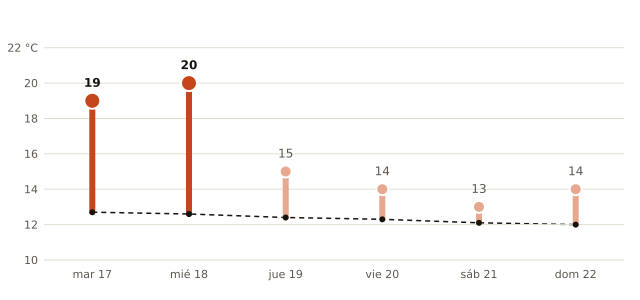

Source data for this figure (header and first rows):
fecha, máxima_prevista_C, máxima_normal_1991_2020_C
2026-11-17, 19, 12.7
2026-11-18, 20, 12.6
2026-11-19, 15, 12.4
2026-11-20, 14, 12.3
2026-11-21, 13, 12.1
2026-11-22, 14, 12.0
